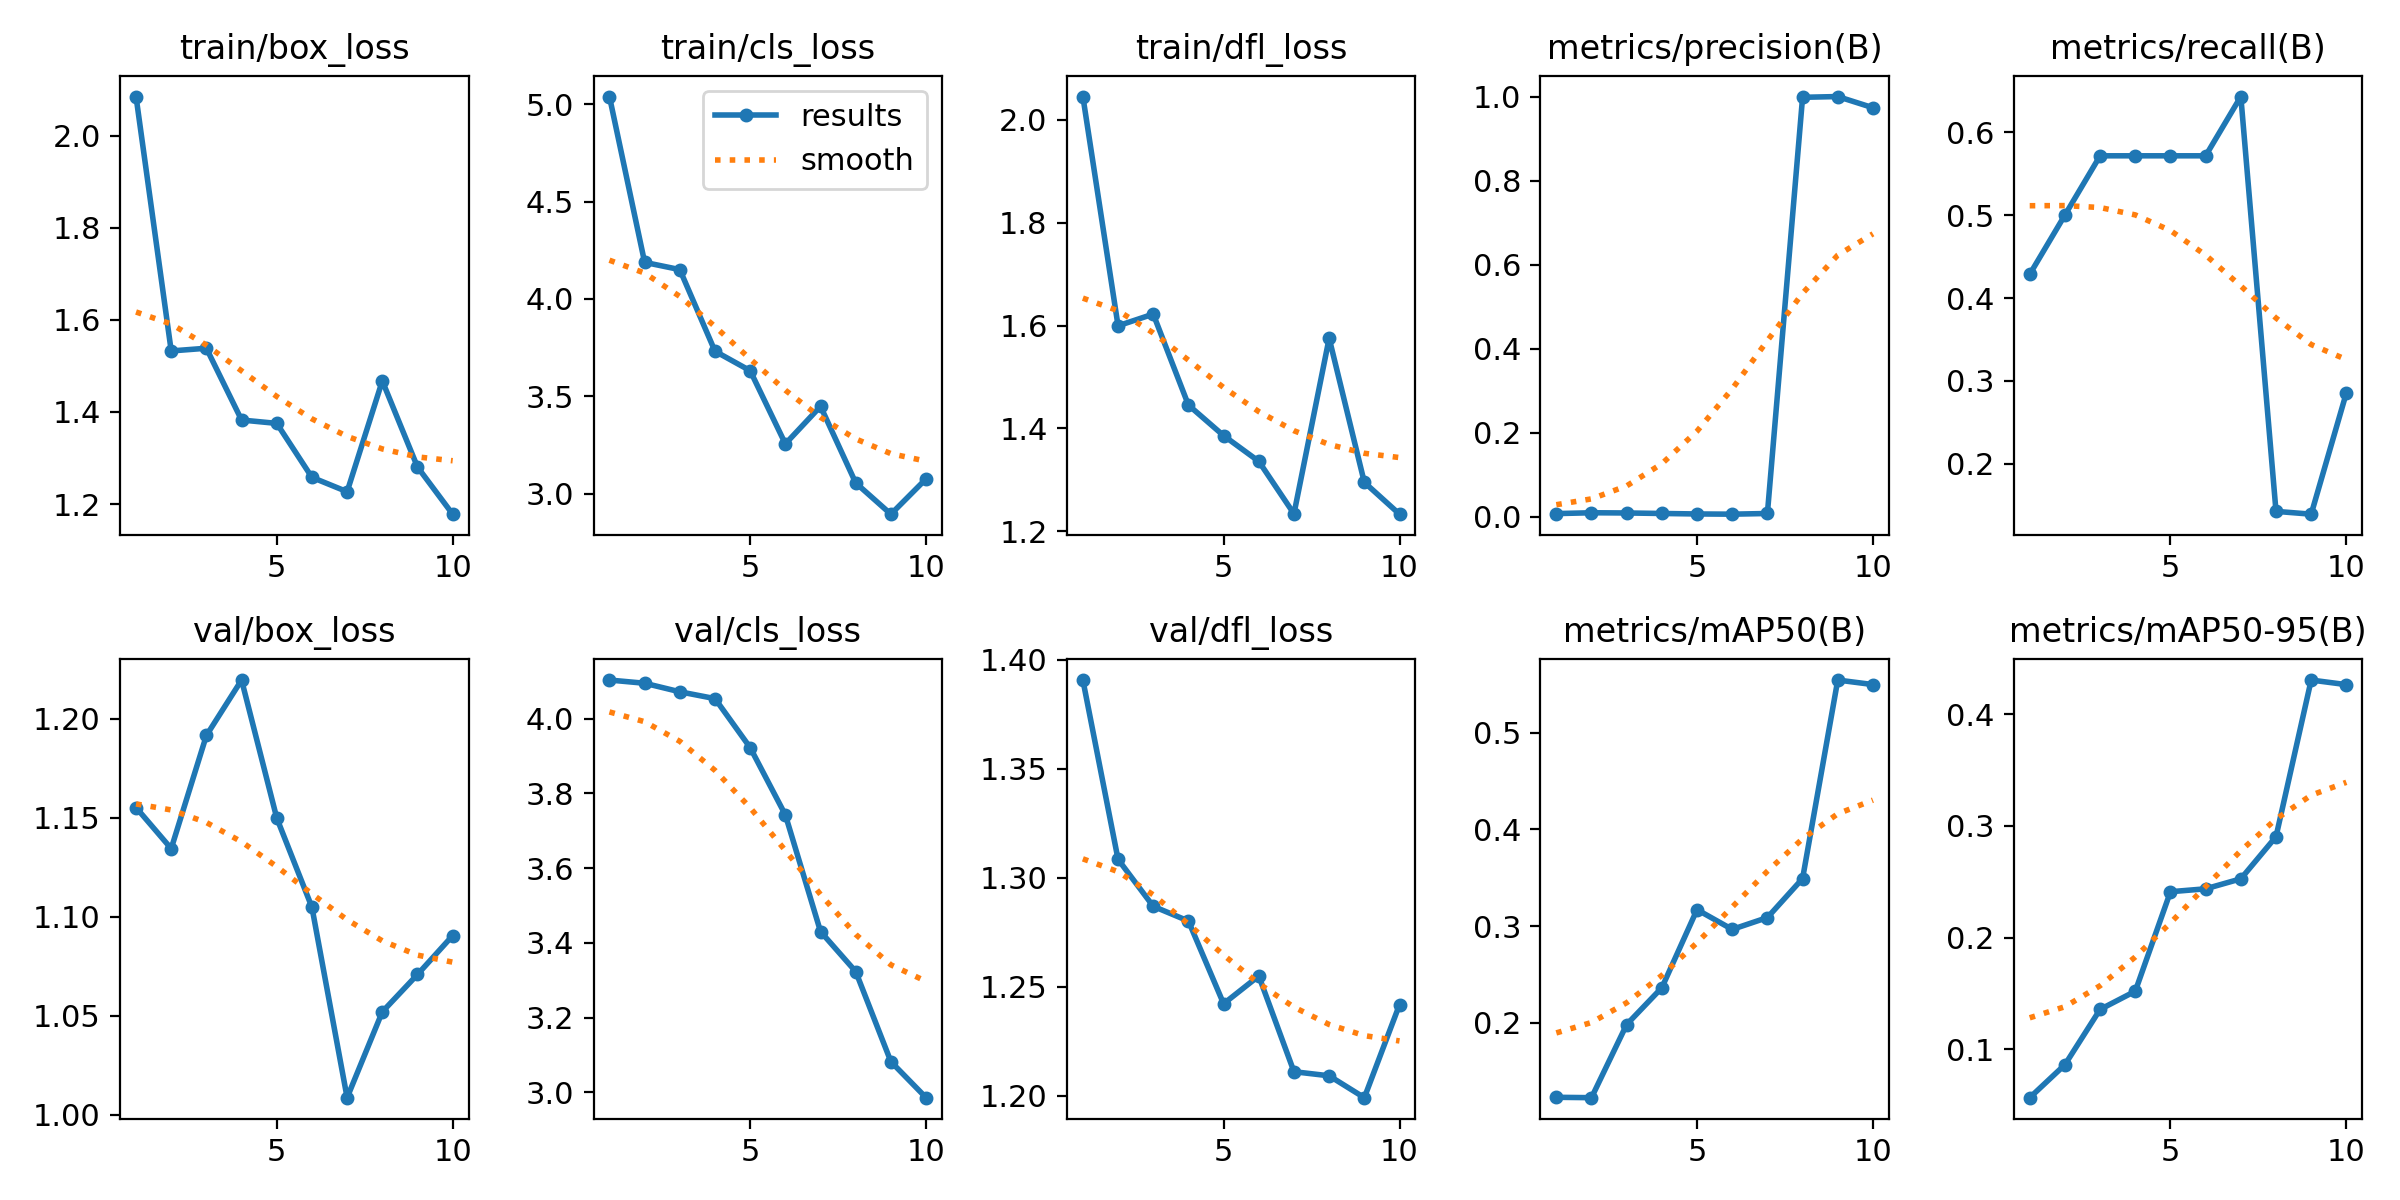

The file beside this chart, header and first rows:
epoch, time, train/box_loss, train/cls_loss, train/dfl_loss, metrics/precision(B), metrics/recall(B), metrics/mAP50(B), metrics/mAP50-95(B), val/box_loss, val/cls_loss, val/dfl_loss, lr/pg0, lr/pg1, lr/pg2
1, 21.02, 2.085, 5.039, 2.045, 0.00808, 0.4286, 0.123, 0.05675, 1.155, 4.103, 1.391, 5.831e-05, 5.831e-05, 5.831e-05
2, 42.36, 1.533, 4.188, 1.599, 0.01006, 0.5, 0.1226, 0.08624, 1.134, 4.095, 1.308, 0.0001126, 0.0001126, 0.0001126
3, 62.05, 1.538, 4.15, 1.622, 0.00956, 0.5714, 0.1983, 0.1358, 1.191, 4.072, 1.287, 0.0001537, 0.0001537, 0.0001537
4, 79.48, 1.382, 3.731, 1.445, 0.00835, 0.5714, 0.2363, 0.152, 1.219, 4.053, 1.28, 0.0001815, 0.0001815, 0.0001815
5, 96.23, 1.375, 3.631, 1.386, 0.00721, 0.5714, 0.3171, 0.2411, 1.15, 3.922, 1.242, 0.0001962, 0.0001962, 0.0001962
6, 112.9, 1.258, 3.256, 1.336, 0.0067, 0.5714, 0.2967, 0.2437, 1.105, 3.742, 1.255, 0.0001977, 0.0001977, 0.0001977
7, 129.2, 1.227, 3.449, 1.234, 0.00831, 0.6429, 0.3089, 0.2526, 1.009, 3.43, 1.211, 0.000186, 0.000186, 0.000186
8, 145.6, 1.467, 3.055, 1.575, 0.9982, 0.1429, 0.3492, 0.2903, 1.052, 3.323, 1.209, 0.0001611, 0.0001611, 0.0001611
9, 162.5, 1.28, 2.895, 1.295, 1, 0.1395, 0.5545, 0.4306, 1.071, 3.082, 1.199, 0.000123, 0.000123, 0.000123
10, 179.2, 1.178, 3.076, 1.233, 0.9734, 0.2857, 0.5498, 0.4265, 1.091, 2.986, 1.242, 7.17296e-05, 7.17296e-05, 7.17296e-05
